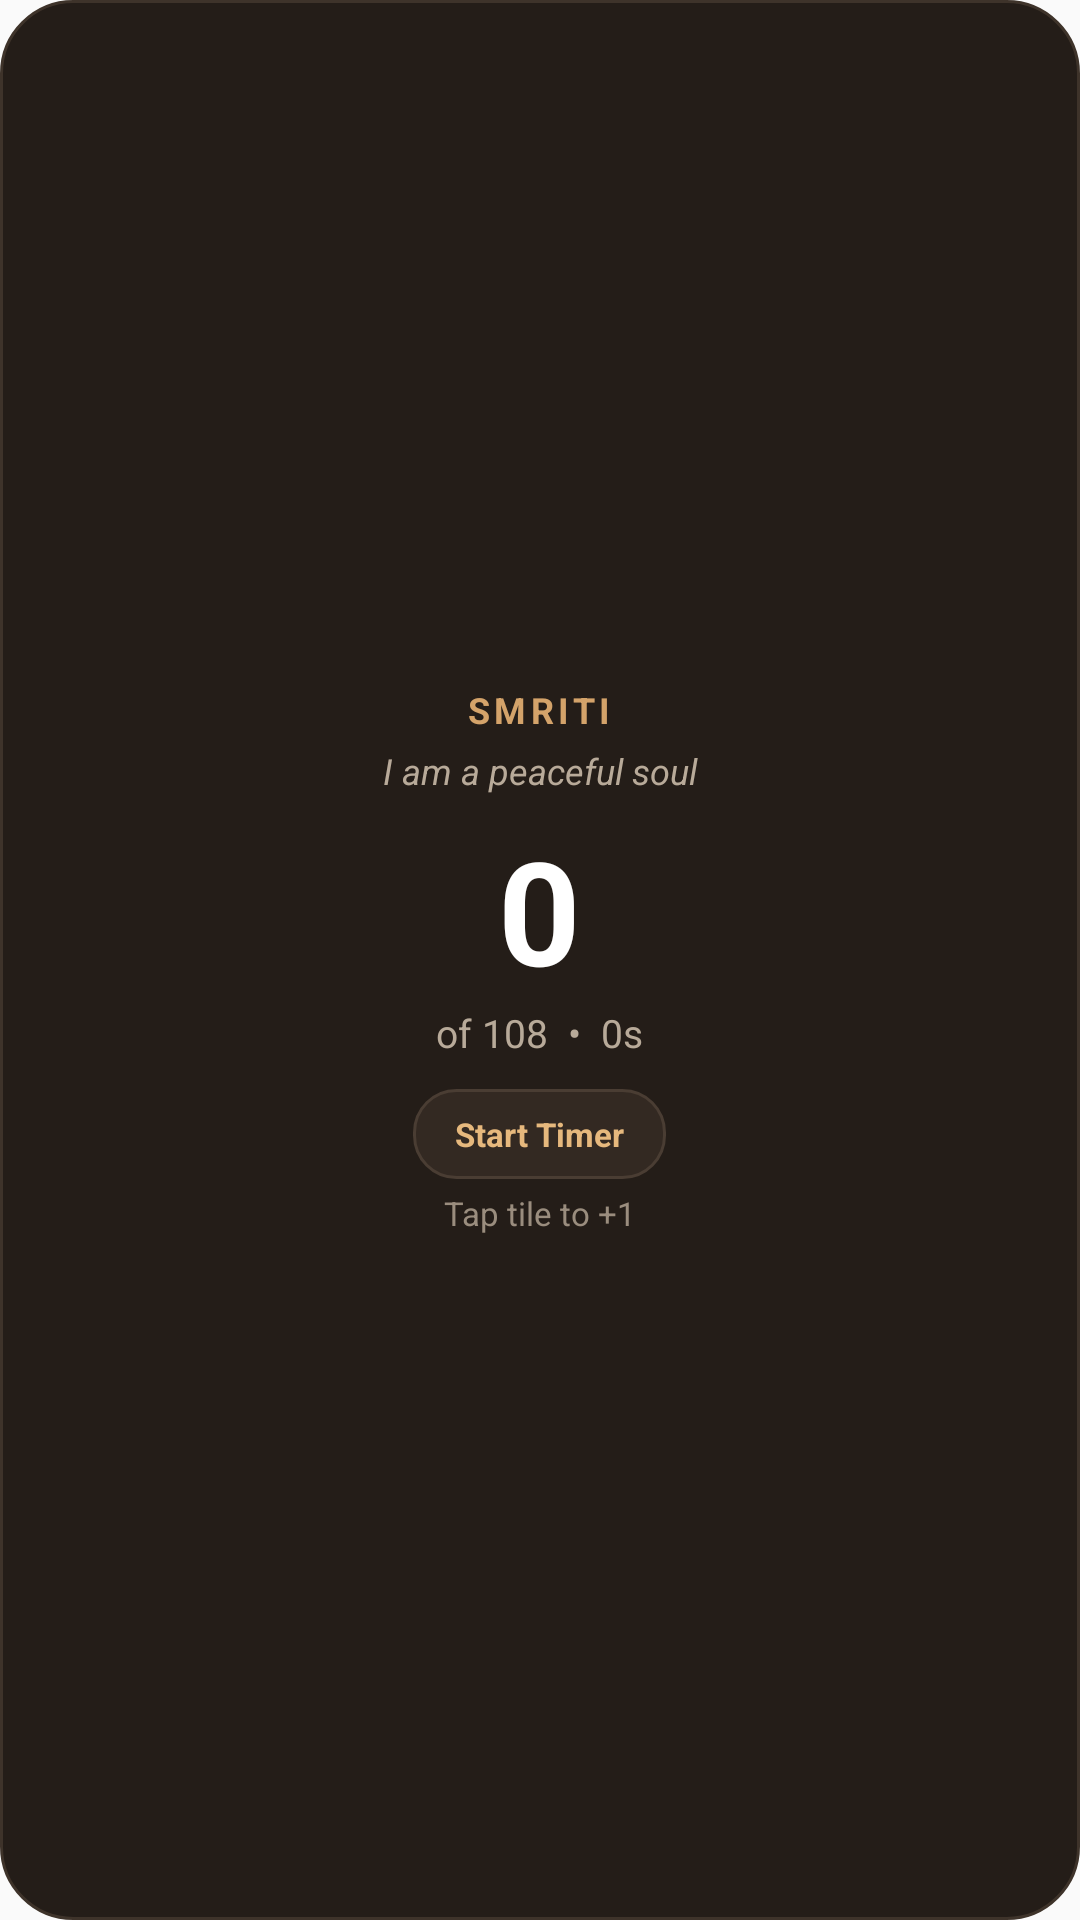

Here is an Android app screen rendered from its layout file. Give the layout XML and the strings, colors and styles it references.
<!-- AndroidManifest.xml: application theme Theme.SmritiCounter -->
<!-- res/layout/smriti_widget_4x4_dark.xml -->
<?xml version="1.0" encoding="utf-8"?>
<LinearLayout xmlns:android="http://schemas.android.com/apk/res/android"
    android:id="@+id/widget_root_4x4"
    android:layout_width="match_parent"
    android:layout_height="match_parent"
    android:background="@drawable/widget_bg_dark"
    android:gravity="center"
    android:orientation="vertical"
    android:padding="14dp">

    <TextView
        android:layout_width="wrap_content"
        android:layout_height="wrap_content"
        android:letterSpacing="0.12"
        android:text="SMRITI"
        android:textColor="#D4A36A"
        android:textSize="12sp"
        android:textStyle="bold" />

    <TextView
        android:id="@+id/tv_widget_swaman_4x4"
        android:layout_width="match_parent"
        android:layout_height="wrap_content"
        android:layout_marginTop="4dp"
        android:ellipsize="end"
        android:gravity="center"
        android:maxLines="2"
        android:text="I am a peaceful soul"
        android:textColor="#B8AA99"
        android:textSize="12sp"
        android:textStyle="italic" />

    <TextView
        android:id="@+id/tv_widget_count_4x4"
        android:layout_width="wrap_content"
        android:layout_height="wrap_content"
        android:layout_marginTop="6dp"
        android:text="0"
        android:textColor="#FFFFFF"
        android:textSize="48sp"
        android:textStyle="bold" />

    <TextView
        android:id="@+id/tv_widget_target_4x4"
        android:layout_width="wrap_content"
        android:layout_height="wrap_content"
        android:text="of 108  •  0s"
        android:textColor="#B8AA99"
        android:textSize="13sp" />

    <Chronometer
        android:id="@+id/chrono_widget_4x4"
        android:layout_width="wrap_content"
        android:layout_height="wrap_content"
        android:layout_marginTop="4dp"
        android:textColor="#E6B87D"
        android:textSize="13sp"
        android:textStyle="bold"
        android:visibility="gone" />

    <TextView
        android:id="@+id/tv_widget_streak_4x4"
        android:layout_width="wrap_content"
        android:layout_height="wrap_content"
        android:layout_marginTop="4dp"
        android:text="0-day streak"
        android:textColor="#E6B87D"
        android:textSize="11sp"
        android:textStyle="bold"
        android:visibility="gone" />

    <LinearLayout
        android:layout_width="match_parent"
        android:layout_height="wrap_content"
        android:layout_marginTop="10dp"
        android:gravity="center"
        android:orientation="horizontal">

        <TextView
            android:id="@+id/btn_widget_timer_4x4"
            android:layout_width="wrap_content"
            android:layout_height="30dp"
            android:background="@drawable/widget_btn_dark"
            android:gravity="center"
            android:paddingHorizontal="14dp"
            android:text="Start Timer"
            android:textColor="#E6B87D"
            android:textSize="11sp"
            android:textStyle="bold" />
    </LinearLayout>

    <TextView
        android:id="@+id/tv_widget_status_4x4"
        android:layout_width="wrap_content"
        android:layout_height="wrap_content"
        android:layout_marginTop="4dp"
        android:text="Tap tile to +1"
        android:textColor="#9A8D7E"
        android:textSize="11sp" />
</LinearLayout>
<!-- resources referenced by this layout -->
<resources>
  <!-- drawable widget_bg_dark (drawable) -->
  <?xml version="1.0" encoding="utf-8"?>
  <shape xmlns:android="http://schemas.android.com/apk/res/android"
      android:shape="rectangle">
      <solid android:color="#241D18" />
      <corners android:radius="24dp" />
      <stroke
          android:width="1dp"
          android:color="#3E332A" />
  </shape>
  <!-- drawable widget_btn_dark (drawable) -->
  <?xml version="1.0" encoding="utf-8"?>
  <shape xmlns:android="http://schemas.android.com/apk/res/android"
      android:shape="rectangle">
      <solid android:color="#332922" />
      <corners android:radius="14dp" />
      <stroke
          android:width="1dp"
          android:color="#4A3D33" />
  </shape>
  <style name="Theme.SmritiCounter" parent="Theme.AppCompat.DayNight.NoActionBar">
          <item name="android:statusBarColor">#171310</item>
          <item name="android:navigationBarColor">#171310</item>
      </style>
</resources>
